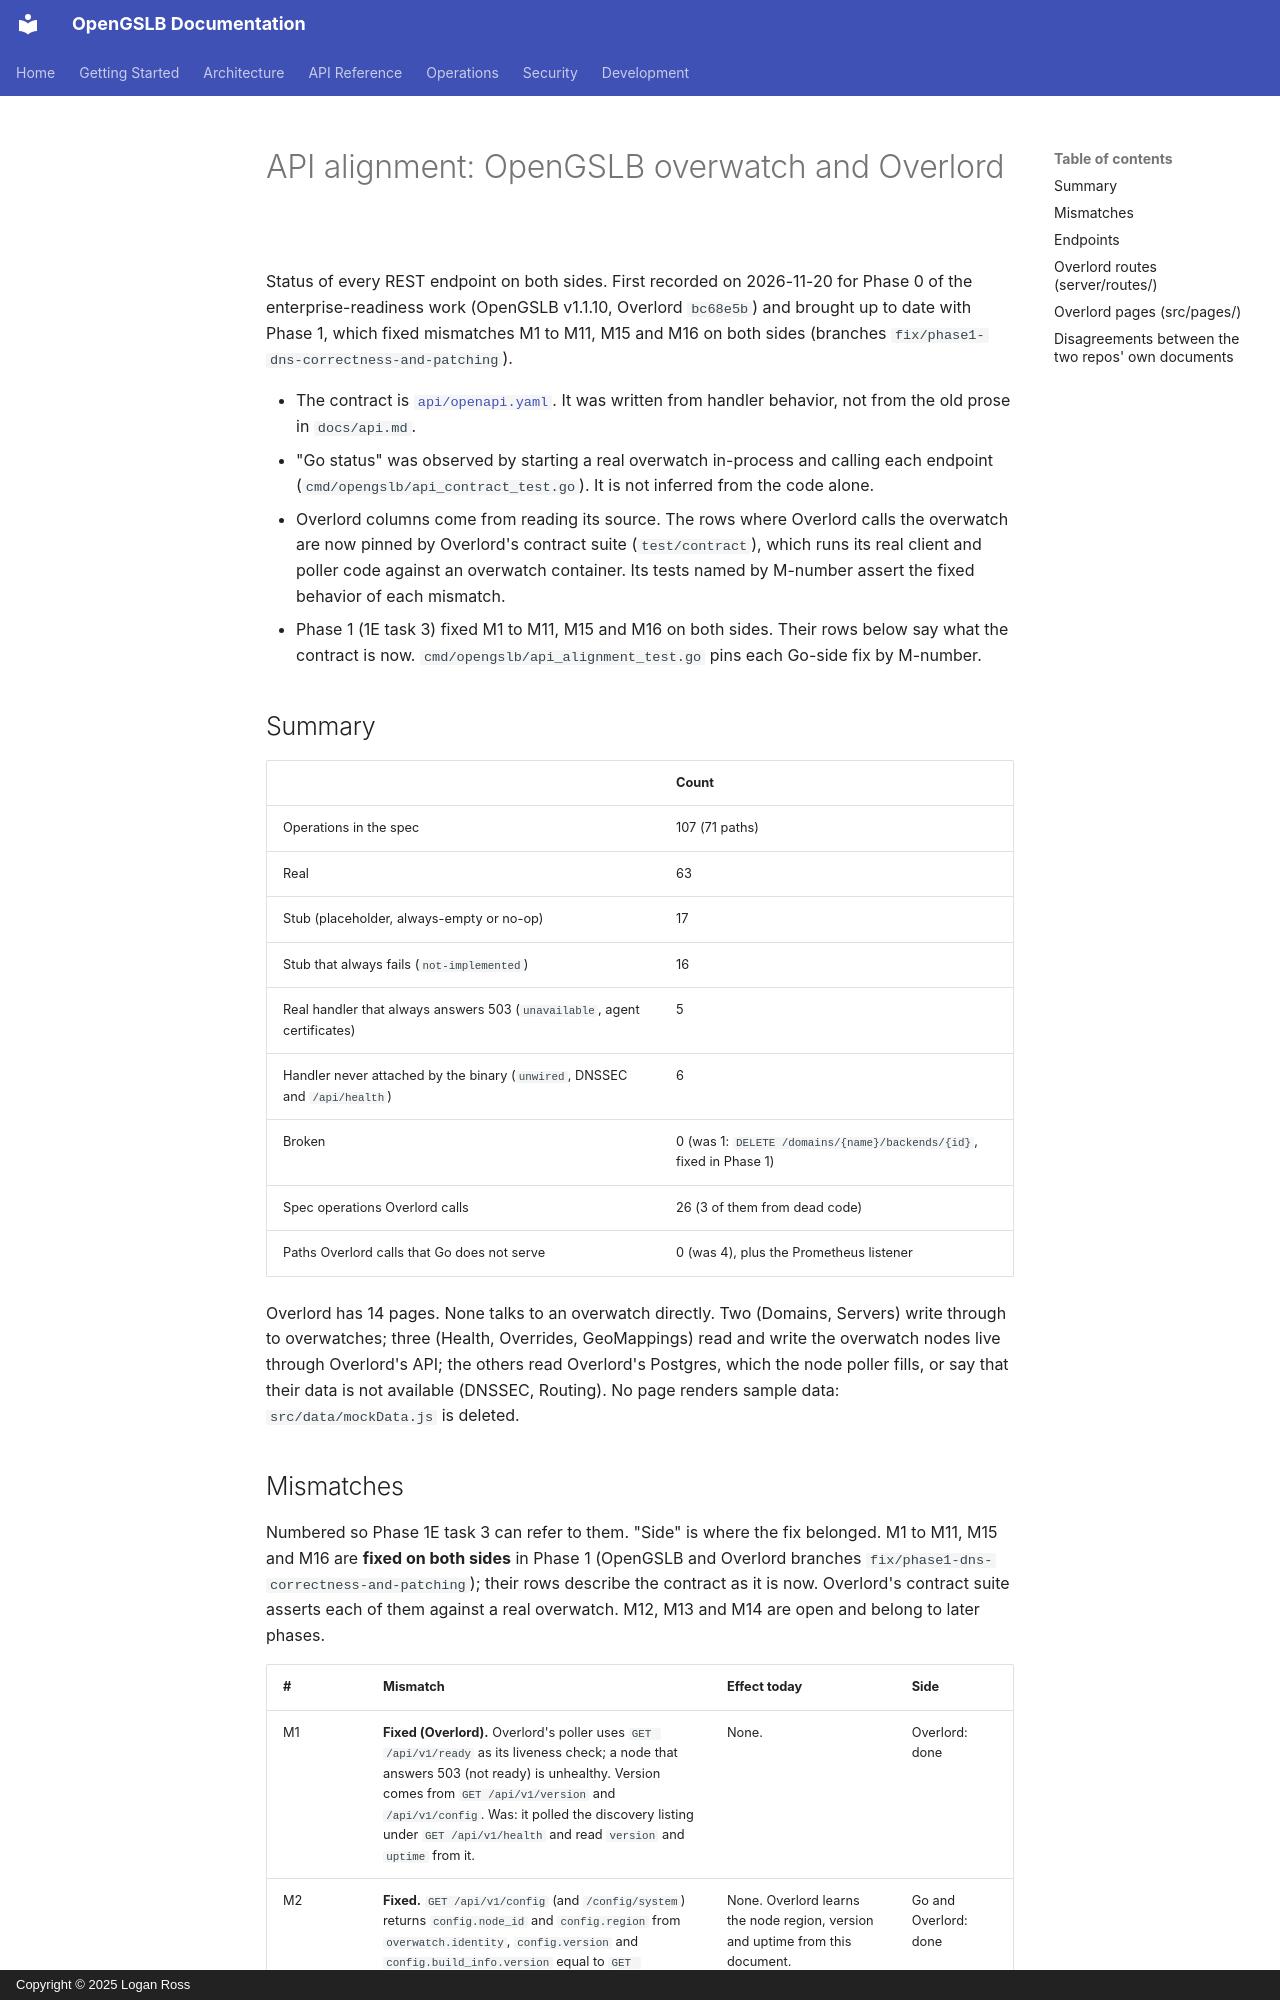

repository: LoganRossUS/OpenGSLB · page: api-alignment/index.html · generator: mkdocs · copyright: Copyright © 2025 Logan Ross

# API alignment: OpenGSLB overwatch and Overlord

Status of every REST endpoint on both sides. First recorded on 2026-11-20 for Phase 0 of the
enterprise-readiness work (OpenGSLB v1.1.10, Overlord `bc68e5b`) and brought up to date with Phase 1, which
fixed mismatches M1 to M11, M15 and M16 on both sides (branches `fix/phase1-dns-correctness-and-patching`).

- The contract is [`api/openapi.yaml`](../api/openapi.yaml). It was written from handler behavior, not from
  the old prose in `docs/api.md`.
- "Go status" was observed by starting a real overwatch in-process and calling each endpoint
  (`cmd/opengslb/api_contract_test.go`). It is not inferred from the code alone.
- Overlord columns come from reading its source. The rows where Overlord calls the overwatch are now pinned by
  Overlord's contract suite (`test/contract`), which runs its real client and poller code against an overwatch
  container. Its tests named by M-number assert the fixed behavior of each mismatch.
- Phase 1 (1E task 3) fixed M1 to M11, M15 and M16 on both sides. Their rows below say what the contract is
  now. `cmd/opengslb/api_alignment_test.go` pins each Go-side fix by M-number.

## Summary

| | Count |
|---|---|
| Operations in the spec | 107 (71 paths) |
| Real | 63 |
| Stub (placeholder, always-empty or no-op) | 17 |
| Stub that always fails (`not-implemented`) | 16 |
| Real handler that always answers 503 (`unavailable`, agent certificates) | 5 |
| Handler never attached by the binary (`unwired`, DNSSEC and `/api/health`) | 6 |
| Broken | 0 (was 1: `DELETE /domains/{name}/backends/{id}`, fixed in Phase 1) |
| Spec operations Overlord calls | 26 (3 of them from dead code) |
| Paths Overlord calls that Go does not serve | 0 (was 4), plus the Prometheus listener |

Overlord has 14 pages. None talks to an overwatch directly. Two (Domains, Servers) write through to
overwatches; three (Health, Overrides, GeoMappings) read and write the overwatch nodes live through Overlord's
API; the others read Overlord's Postgres, which the node poller fills, or say that their data is not available
(DNSSEC, Routing). No page renders sample data: `src/data/mockData.js` is deleted.
